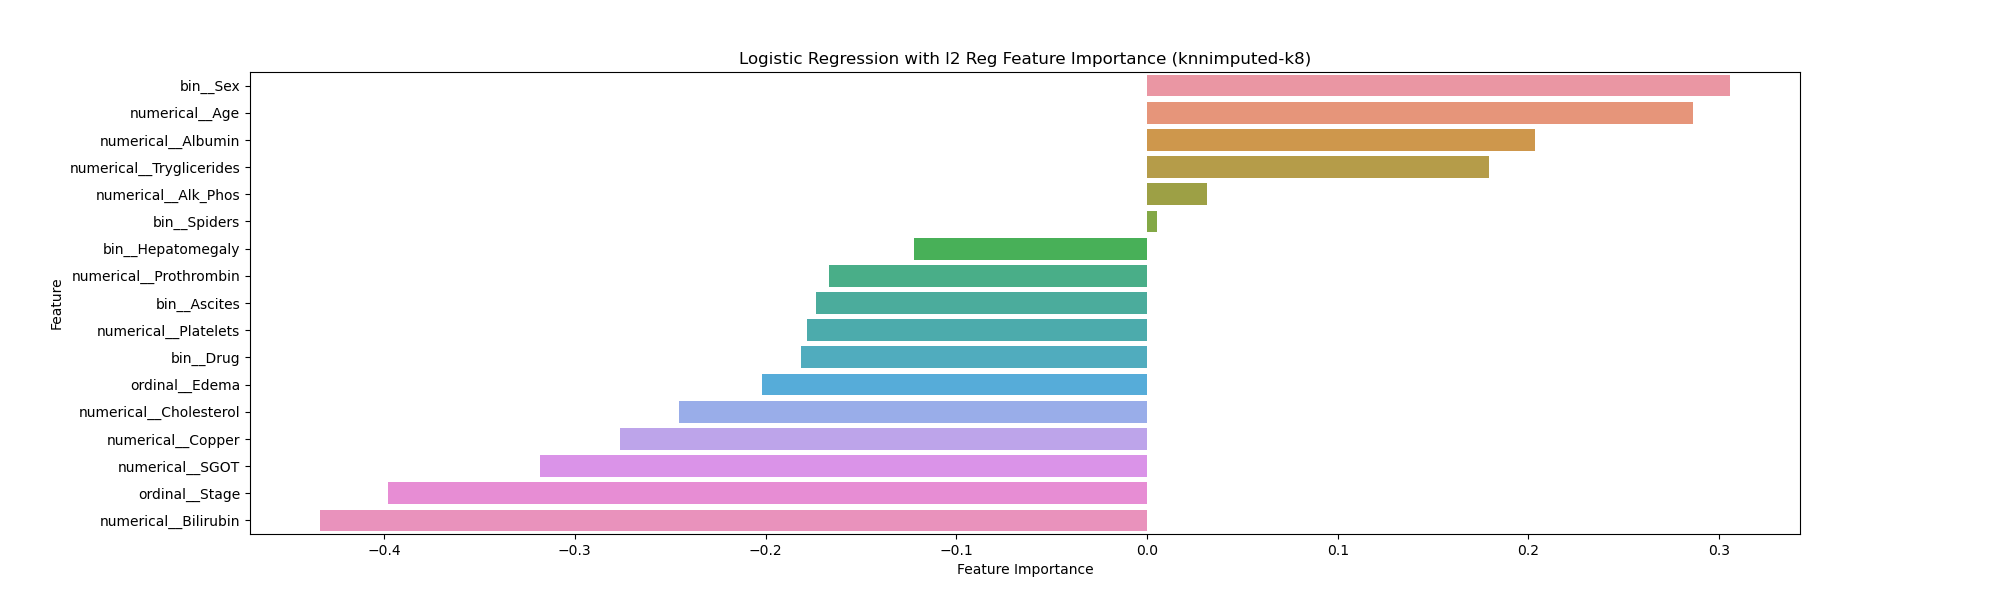

Source data for this figure (header and first rows):
Feature, Importance
bin__Sex, 0.3054
numerical__Age, 0.286
numerical__Albumin, 0.2035
numerical__Tryglicerides, 0.1792
numerical__Alk_Phos, 0.03171
bin__Spiders, 0.00525
bin__Hepatomegaly, -0.1221
numerical__Prothrombin, -0.1665
bin__Ascites, -0.1735
numerical__Platelets, -0.1785
bin__Drug, -0.1812
ordinal__Edema, -0.2018
numerical__Cholesterol, -0.2455
numerical__Copper, -0.2763
numerical__SGOT, -0.3184
ordinal__Stage, -0.3981
numerical__Bilirubin, -0.4333
